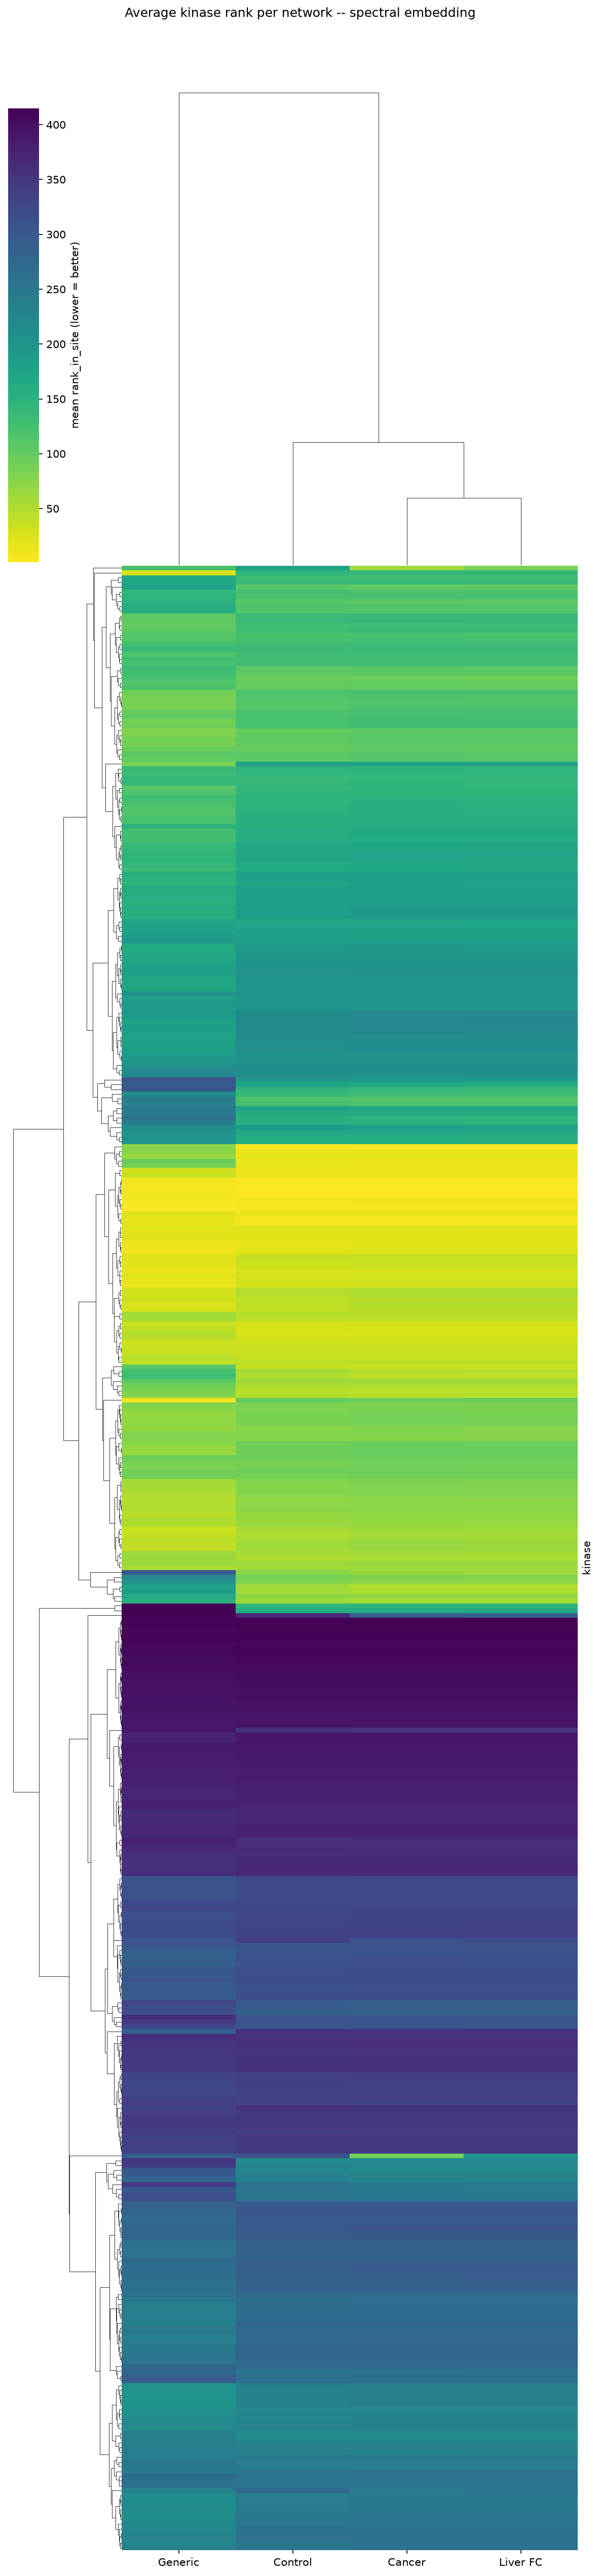

The data file committed next to this chart (first rows):
kinase, Generic, Control, Cancer, Liver FC
AAK1, 139.1, 169.5, 173.3, 172.3
AATK, 246.8, 282.5, 284, 284
ABL1, 131, 105.4, 107.9, 107
ABL2, 249.4, 278.1, 281.5, 281.4
ACVR1B, 120, 154.4, 159, 158.2
ACVRL1, 274, 296.9, 299.6, 299.6
ADCK5, 395.8, 399.0, 399.0, 399.0
AK2, 89.53, 120.9, 125.9, 125
AKT1, 75.44, 14.98, 15.98, 15.98
AKT2, 61.99, 55.43, 57.8, 57.49
AKT3, 21.65, 23, 22.99, 22.99
ALK, 313.7, 258.7, 252.2, 251.1
ALPK1, 391.6, 395.0, 395.0, 395.0
ALPK3, 364.6, 373, 373.4, 373.4
ARAF, 317.7, 297.1, 294.6, 295
ATM, 84.72, 45.5, 41.96, 42.2
ATR, 317, 250.3, 246.5, 246.1
AURKA, 98.49, 13.75, 12.01, 12.05
AURKB, 69.45, 84.27, 88.46, 87.28
AURKC, 382.4, 386.0, 386, 386
AXL, 28.88, 48.82, 54.31, 54.41
BAZ1B, 365.3, 365.1, 366.1, 366.1
BCR, 155.9, 117.3, 115.5, 114.4
BLK, 130, 143.8, 144.9, 144.6
BLVRA, 308.4, 196.7, 190.8, 190
BMP2K, 147.7, 177.7, 181, 180.1
BMPR1B, 244.9, 266.6, 269.6, 269.6
BMX, 354.9, 352.3, 354.4, 354.4
BRAF, 244.1, 116.8, 113.6, 113
BRD4, 346.4, 347.4, 348.1, 348.1
BRSK1, 381.9, 383, 383, 383
BRSK2, 309.4, 324.6, 326.7, 326.8
BTK, 256.2, 241.2, 242.6, 241.8
BUB1, 125.6, 57.02, 46.73, 47.79
CAMK1, 351.6, 215.2, 218.5, 218.3
CAMK1G, 310.7, 322, 323.8, 323.7
CAMK2A, 187.9, 181.5, 179.1, 178.2
CAMK2B, 129, 149.5, 151.4, 150.5
CAMK2D, 66.18, 86.13, 87.6, 86.61
CAMK2G, 210.5, 225.9, 230.6, 230.4
CAMK4, 192.9, 186.9, 186.6, 185.9
CAMKK1, 338, 344.0, 345.0, 345
CAMKK2, 413.3, 143.8, 147.8, 147
CASK, 89.74, 104.5, 110.8, 109.5
CDC42BPA, 213.1, 241.8, 247.4, 246.6
CDC42BPB, 347.1, 352.7, 355.7, 355.7
CDC7, 97.81, 118, 123.9, 123
CDK1, 7.662, 1.526, 2.719, 2.736
CDK10, 269.3, 292.1, 295.4, 295.6
CDK11A, 327.3, 337.7, 340, 340
CDK11B, 390.2, 394.0, 394.0, 394.0
CDK12, 306.9, 326.6, 329, 329.3
CDK13, 180.7, 209.7, 214.9, 212.8
CDK14, 92.2, 123.9, 130.3, 129.4
CDK16, 268.3, 293.2, 296.6, 297.1
CDK18, 296.2, 316.7, 317.9, 317.4
CDK19, 211.8, 249.1, 254.9, 254.7
CDK2, 47.8, 24.89, 24.28, 24.26
CDK20, 344.8, 349.0, 350.0, 350
CDK3, 367.8, 376.9, 377, 377
... 355 more rows
